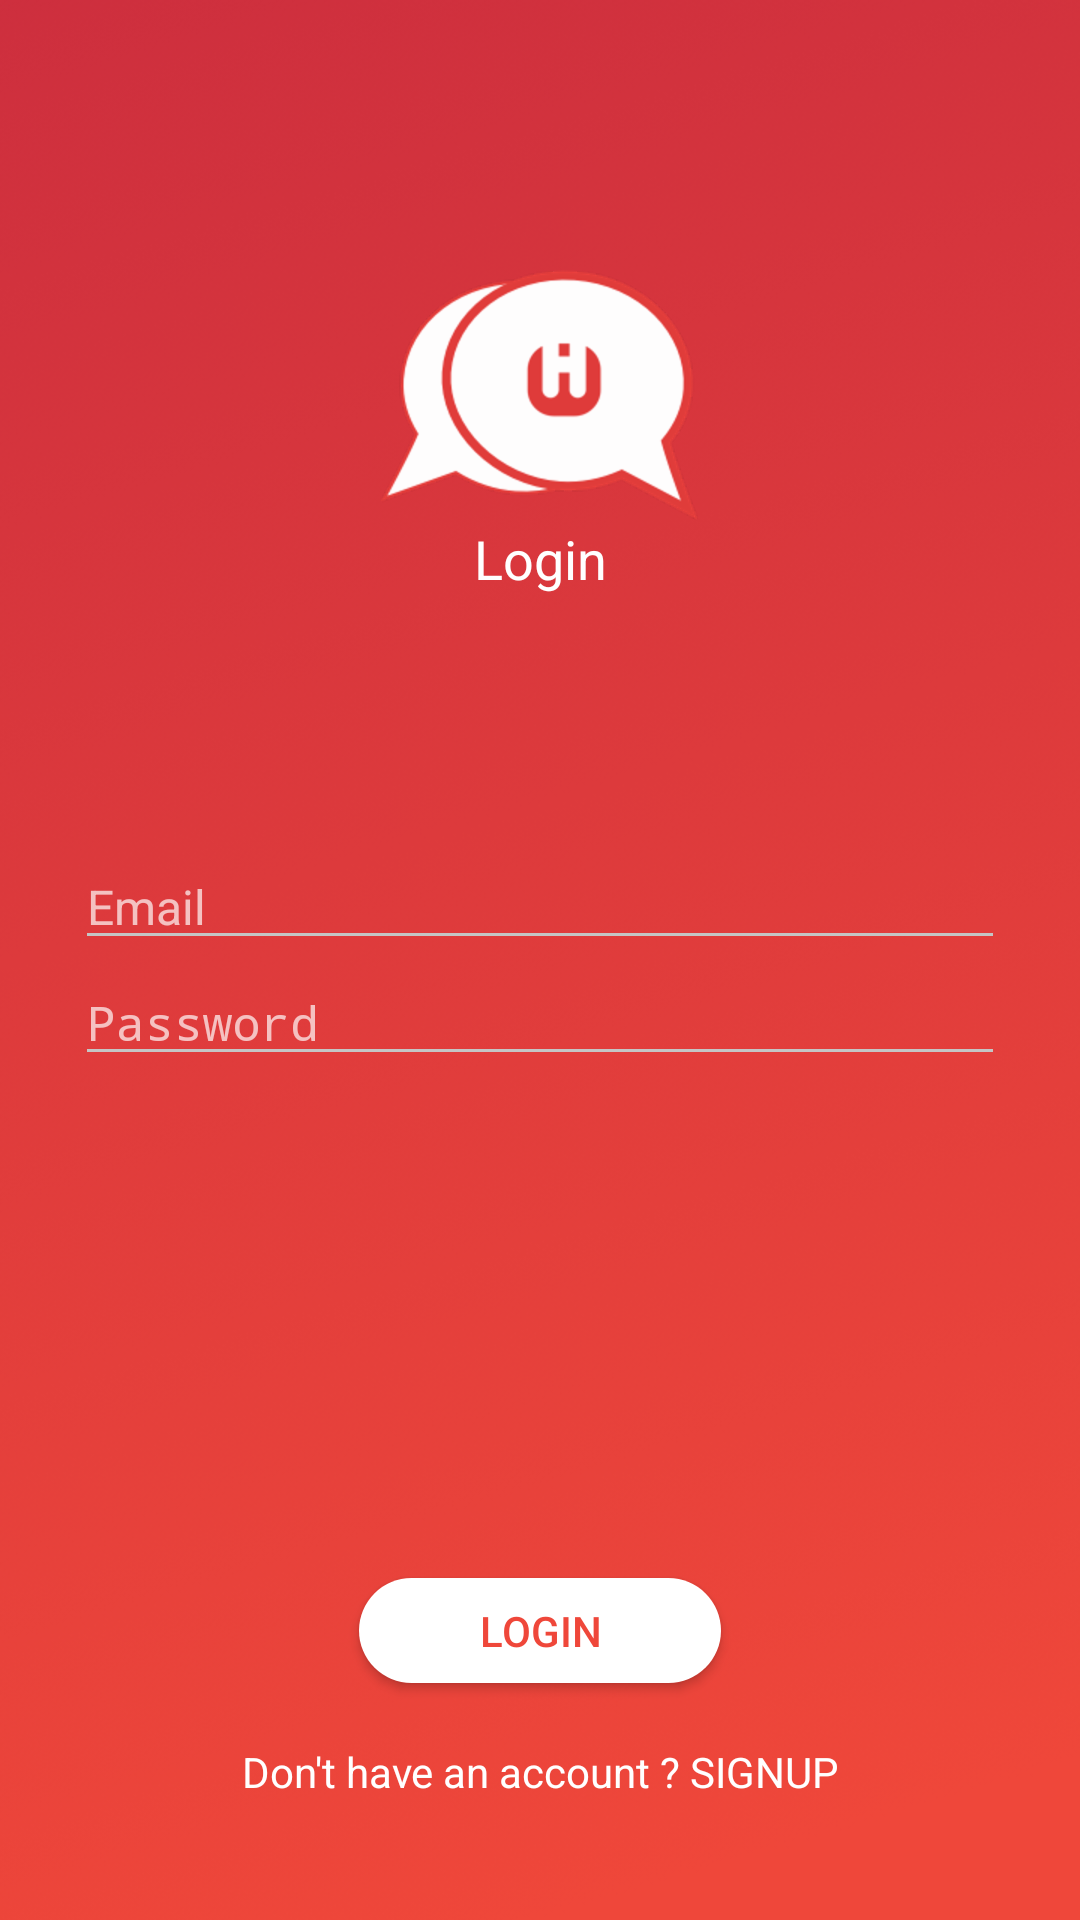

This screen was rendered from an Android layout file. Write that file and the resources it references.
<!-- AndroidManifest.xml: activity theme AppTheme.NoActionBar -->
<!-- res/layout/activity_login.xml -->
<?xml version="1.0" encoding="utf-8"?>
<RelativeLayout xmlns:android="http://schemas.android.com/apk/res/android"
    xmlns:tools="http://schemas.android.com/tools"
    android:id="@+id/activity_login"
    android:layout_width="match_parent"
    android:layout_height="match_parent"
    android:background="@drawable/bg"
    tools:context="com.hendiware.hendienger.LoginActivity">

    <ImageView
        android:id="@+id/img_header_logo"
        android:layout_width="wrap_content"
        android:layout_height="wrap_content"
        android:layout_centerHorizontal="true"
        android:layout_marginTop="90dp"
        android:src="@drawable/ic_h_logo" />


    <TextView
        android:id="@+id/tv_login"
        android:layout_width="match_parent"
        android:layout_height="wrap_content"
        android:layout_below="@id/img_header_logo"
        android:gravity="center"

        android:text="@string/login"
        android:textColor="@color/colorWhite"
        android:textSize="18sp" />

    <RelativeLayout
        android:id="@+id/rllt_body"
        android:layout_width="match_parent"
        android:layout_height="match_parent"
        android:visibility="visible">

        <LinearLayout
            android:id="@+id/lnlt_inputs_container"
            android:layout_width="match_parent"
            android:layout_height="wrap_content"
            android:layout_centerInParent="true"
            android:layout_marginEnd="50dp"
            android:layout_marginRight="50dp"
            android:orientation="vertical">

            <EditText
                android:id="@+id/et_email"
                android:layout_width="match_parent"
                android:layout_height="wrap_content"
                android:drawableLeft="@drawable/ic_email_white_24dp"
                android:drawablePadding="8dp"
                android:drawableStart="@drawable/ic_email_white_24dp"
                android:hint="@string/user_email"
                android:inputType="textEmailAddress"
                android:textColor="@color/colorWhite"
                android:textColorHint="@color/colorWhiteOverlay"
                android:textSize="16sp" />

            <EditText
                android:id="@+id/et_password"
                android:layout_width="match_parent"
                android:layout_height="wrap_content"
                android:drawableLeft="@drawable/ic_lock_white_24dp"
                android:drawablePadding="8dp"
                android:drawableStart="@drawable/ic_lock_white_24dp"
                android:hint="@string/user_password"
                android:inputType="textPassword"
                android:textColor="@color/colorWhite"
                android:textColorHint="@color/colorWhiteOverlay"
                android:textSize="16sp" />
        </LinearLayout>

        <TextView
            android:id="@+id/tv_dont_have_account"
            android:layout_width="match_parent"
            android:layout_height="wrap_content"
            android:layout_alignParentBottom="true"
            android:layout_marginBottom="40dp"
            android:gravity="center"
            android:text="@string/don_t_have_an_account_signup"
            android:textColor="@color/colorWhite" />

        <Button
            android:id="@+id/btn_login"
            android:layout_width="wrap_content"
            android:layout_height="35dp"
            android:layout_above="@+id/tv_dont_have_account"
            android:layout_centerHorizontal="true"
            android:layout_marginBottom="20dp"
            android:background="@drawable/btn_login_bg"
            android:paddingEnd="40dp"
            android:paddingLeft="40dp"
            android:paddingRight="40dp"
            android:paddingStart="40dp"
            android:text="@string/login_btn"
            android:textColor="@color/colorPrimaryDark" />
    </RelativeLayout>

    <RelativeLayout
        android:id="@+id/rllt_loading"
        android:layout_width="match_parent"
        android:layout_height="match_parent"
        android:visibility="gone">

        <ProgressBar
            android:id="@+id/prgs_loading"
            android:layout_width="wrap_content"
            android:layout_height="wrap_content"
            android:layout_centerInParent="true" />

        <TextView
            android:layout_width="match_parent"
            android:layout_height="wrap_content"
            android:layout_below="@id/prgs_loading"
            android:layout_marginTop="10dp"
            android:gravity="center"
            android:text="@string/login_loading"
            android:textColor="@color/colorWhite"
            android:textSize="18sp" />

    </RelativeLayout>

</RelativeLayout>
<!-- resources referenced by this layout -->
<resources>
  <color name="colorPrimaryDark">#EF473A</color>
  <color name="colorWhite">#FFFFFF</color>
  <color name="colorWhiteOverlay">#afffffff</color>
  <!-- drawable bg: png bitmap (drawable, 450980 bytes) -->
  <!-- drawable btn_login_bg (drawable) -->
  <?xml version="1.0" encoding="utf-8"?>
  <selector xmlns:android="http://schemas.android.com/apk/res/android">
      <item android:state_pressed="true">
          <shape>
              <corners android:radius="360dp" />
              <solid android:color="@color/colorPrimaryDark" />
          </shape>
      </item>
  
      <item>
          <shape>
              <corners android:radius="360dp" />
              <solid android:color="@color/colorWhite" />
          </shape>
      </item>
  </selector>
  <!-- drawable ic_h_logo: png bitmap (drawable-hdpi, 11752 bytes) -->
  <string name="don_t_have_an_account_signup">Don\'t have an account ? SIGNUP</string>
  <string name="login">Login</string>
  <string name="login_btn">Login</string>
  <string name="login_loading">Login ...</string>
  <string name="user_email">Email</string>
  <string name="user_password">Password</string>
  <style name="AppTheme.NoActionBar">
          <item name="windowActionBar">false</item>
          <item name="windowNoTitle">true</item>
      </style>
</resources>
